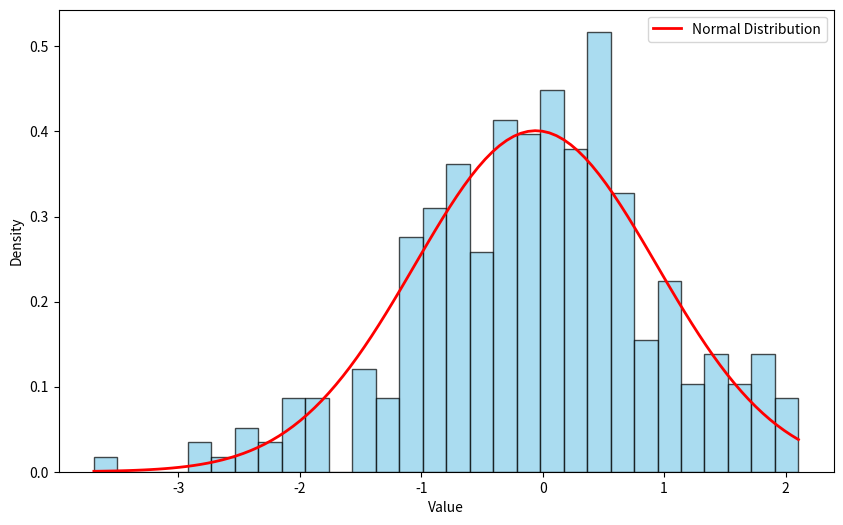

This chart was generated by the following Python code:
import numpy as np
import matplotlib.pyplot as plt
from scipy.stats import shapiro, norm


#Data
data = np.random.normal(size=300)

#Visualization of data
plt.figure(figsize=(10,6))
plt.hist(data, bins=30, density=True, alpha=0.7, color='skyblue',  edgecolor='black')

x = np.linspace(data.min(), data.max(), 100)
y = norm.pdf(x, loc=data.mean(), scale=data.std())

plt.plot(x,y,'r-',lw=2,label='Normal Distribution')

plt.xlabel('Value')
plt.ylabel('Density')
plt.legend()
plt.show()


print(shapiro(x))
